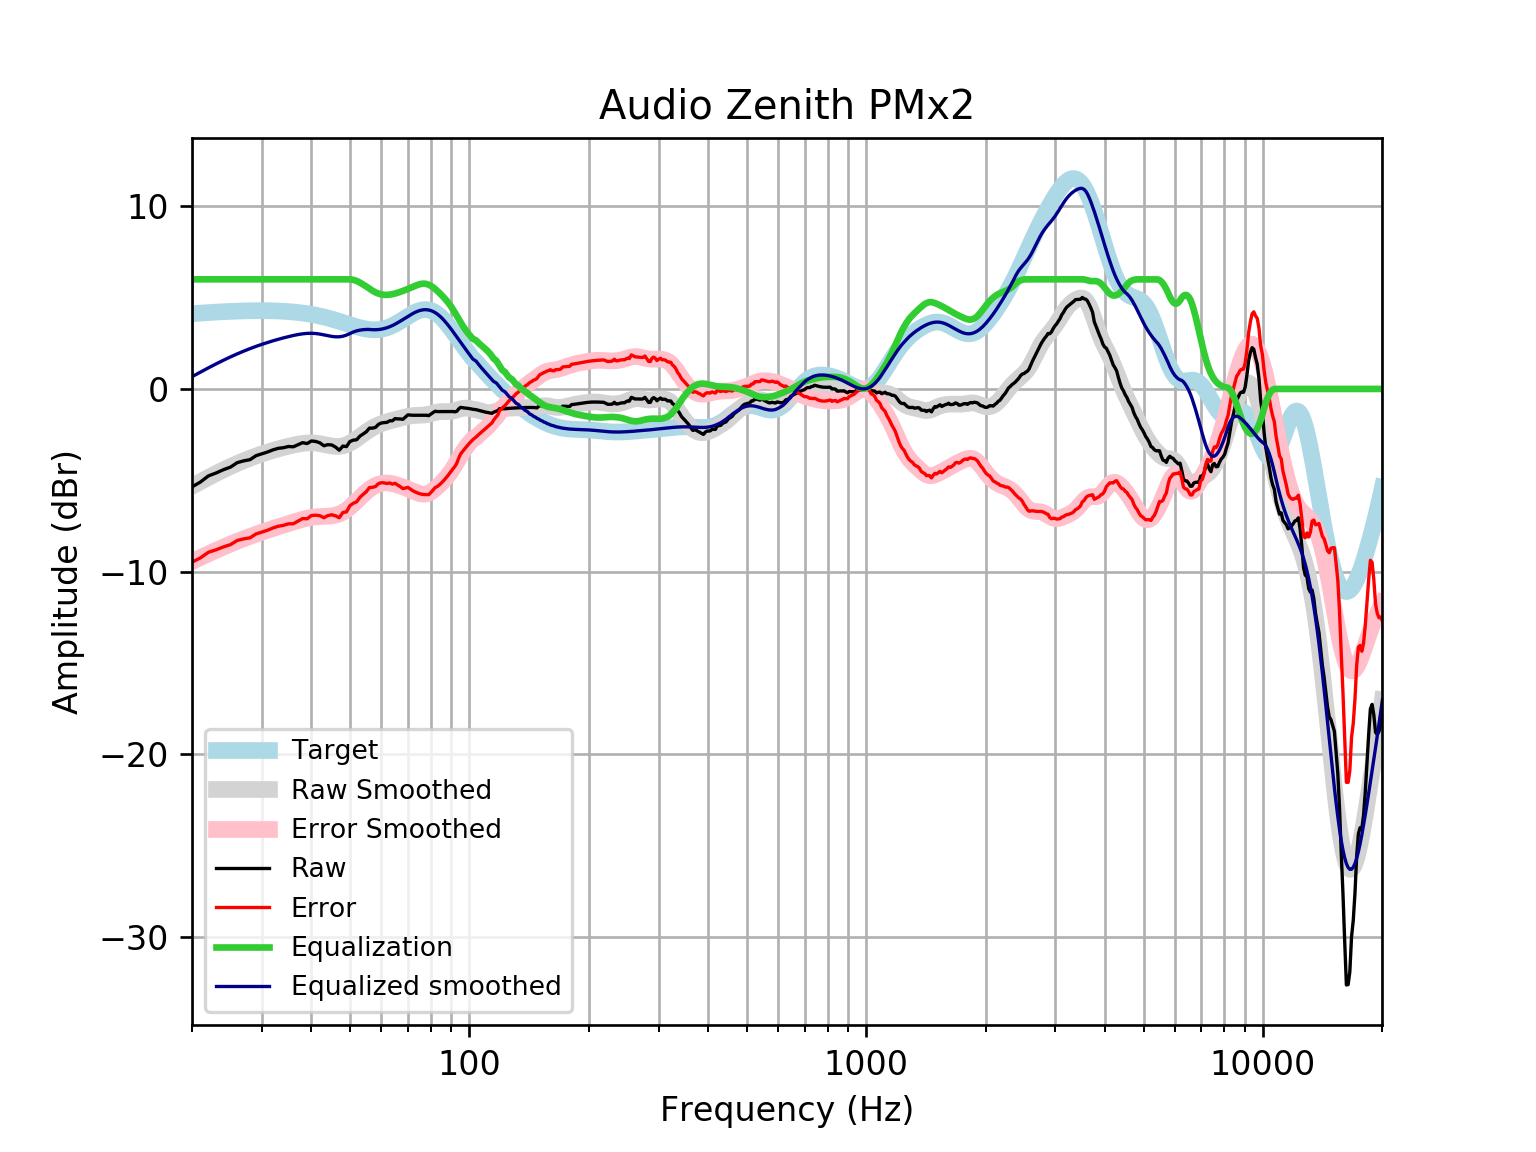

Data behind this chart, as committed beside it:
frequency, raw, error, smoothed, error_smoothed, equalization, equalized_raw, equalized_smoothed, target
20, -5.364, -9.485, -5.329, -9.45, 6, 0.6357, 0.6708, 4.121
21, -5.097, -9.25, -5.079, -9.232, 6.0, 0.9025, 0.9206, 4.152
22, -4.761, -8.941, -4.846, -9.027, 6.0, 1.239, 1.154, 4.18
23, -4.602, -8.807, -4.63, -8.835, 6, 1.398, 1.37, 4.205
24, -4.422, -8.649, -4.43, -8.657, 6, 1.578, 1.57, 4.227
25, -4.28, -8.525, -4.248, -8.492, 6, 1.72, 1.752, 4.245
26, -4.037, -8.296, -4.082, -8.341, 6.0, 1.963, 1.918, 4.259
27, -3.938, -8.208, -3.931, -8.202, 6.0, 2.062, 2.069, 4.271
28, -3.873, -8.152, -3.795, -8.074, 6.0, 2.127, 2.205, 4.278
29, -3.654, -7.937, -3.671, -7.954, 6, 2.346, 2.329, 4.283
30, -3.554, -7.838, -3.559, -7.843, 6.0, 2.446, 2.441, 4.284
31, -3.453, -7.735, -3.457, -7.739, 6, 2.547, 2.543, 4.281
32, -3.335, -7.61, -3.365, -7.64, 6, 2.665, 2.635, 4.275
33, -3.252, -7.517, -3.282, -7.547, 6.0, 2.748, 2.718, 4.265
34, -3.218, -7.469, -3.206, -7.457, 6, 2.782, 2.794, 4.251
35, -3.152, -7.385, -3.137, -7.37, 6, 2.848, 2.863, 4.233
36, -3.169, -7.38, -3.076, -7.287, 6, 2.831, 2.924, 4.211
37, -3.051, -7.236, -3.024, -7.208, 6, 2.949, 2.976, 4.185
38, -2.942, -7.096, -2.984, -7.138, 6, 3.058, 3.016, 4.155
39, -2.991, -7.11, -2.96, -7.079, 6.0, 3.009, 3.04, 4.12
40, -2.85, -6.93, -2.954, -7.033, 6, 3.15, 3.046, 4.08
41, -2.875, -6.911, -2.968, -7.003, 6, 3.125, 3.032, 4.037
42, -2.952, -6.94, -2.998, -6.985, 6, 3.048, 3.002, 3.989
43, -3.111, -7.048, -3.04, -6.976, 6.0, 2.889, 2.96, 3.937
44, -3.051, -6.933, -3.086, -6.966, 6.0, 2.949, 2.914, 3.881
45, -3.068, -6.891, -3.125, -6.946, 6, 2.932, 2.875, 3.823
46, -3.182, -6.944, -3.148, -6.908, 6.0, 2.818, 2.852, 3.762
47, -3.353, -7.052, -3.146, -6.844, 6.0, 2.647, 2.854, 3.7
48, -3.129, -6.765, -3.115, -6.75, 6, 2.871, 2.885, 3.636
49, -3.158, -6.732, -3.054, -6.627, 6, 2.842, 2.946, 3.574
50, -2.878, -6.39, -2.966, -6.478, 6.0, 3.122, 3.034, 3.512
51, -2.804, -6.258, -2.856, -6.31, 5.971, 3.167, 3.115, 3.454
52, -2.78, -6.18, -2.733, -6.133, 5.911, 3.131, 3.179, 3.4
53, -2.583, -5.934, -2.603, -5.955, 5.821, 3.239, 3.219, 3.351
54, -2.461, -5.771, -2.473, -5.785, 5.716, 3.255, 3.243, 3.31
55, -2.347, -5.624, -2.35, -5.629, 5.606, 3.259, 3.256, 3.276
56, -2.146, -5.398, -2.237, -5.492, 5.492, 3.346, 3.255, 3.253
57, -2.146, -5.385, -2.135, -5.377, 5.377, 3.231, 3.242, 3.239
58, -2.106, -5.342, -2.046, -5.286, 5.286, 3.181, 3.24, 3.237
59, -1.94, -5.186, -1.969, -5.219, 5.219, 3.279, 3.25, 3.246
60, -1.866, -5.133, -1.903, -5.175, 5.175, 3.309, 3.272, 3.268
61, -1.843, -5.144, -1.846, -5.152, 5.152, 3.309, 3.305, 3.301
62, -1.83, -5.176, -1.798, -5.148, 5.148, 3.318, 3.35, 3.346
63, -1.744, -5.146, -1.755, -5.161, 5.161, 3.417, 3.406, 3.402
64, -1.744, -5.211, -1.716, -5.187, 5.187, 3.444, 3.471, 3.468
65, -1.623, -5.164, -1.679, -5.223, 5.223, 3.6, 3.545, 3.542
66, -1.643, -5.265, -1.641, -5.266, 5.266, 3.623, 3.625, 3.622
67, -1.643, -5.351, -1.604, -5.313, 5.313, 3.67, 3.709, 3.707
68, -1.663, -5.459, -1.567, -5.364, 5.364, 3.7, 3.796, 3.796
69, -1.542, -5.426, -1.532, -5.416, 5.416, 3.874, 3.884, 3.884
70, -1.422, -5.392, -1.502, -5.471, 5.471, 4.049, 3.97, 3.97
71, -1.433, -5.485, -1.477, -5.528, 5.528, 4.095, 4.051, 4.053
72, -1.442, -5.57, -1.46, -5.585, 5.585, 4.143, 4.126, 4.128
73, -1.442, -5.637, -1.449, -5.641, 5.641, 4.199, 4.192, 4.195
74, -1.442, -5.693, -1.444, -5.691, 5.691, 4.25, 4.248, 4.251
75, -1.442, -5.737, -1.44, -5.732, 5.732, 4.29, 4.291, 4.295
76, -1.442, -5.767, -1.435, -5.756, 5.756, 4.315, 4.321, 4.325
77, -1.442, -5.783, -1.425, -5.762, 5.762, 4.32, 4.336, 4.341
78, -1.442, -5.782, -1.408, -5.744, 5.744, 4.303, 4.336, 4.34
79, -1.462, -5.786, -1.385, -5.704, 5.704, 4.242, 4.32, 4.324
... 553 more rows
